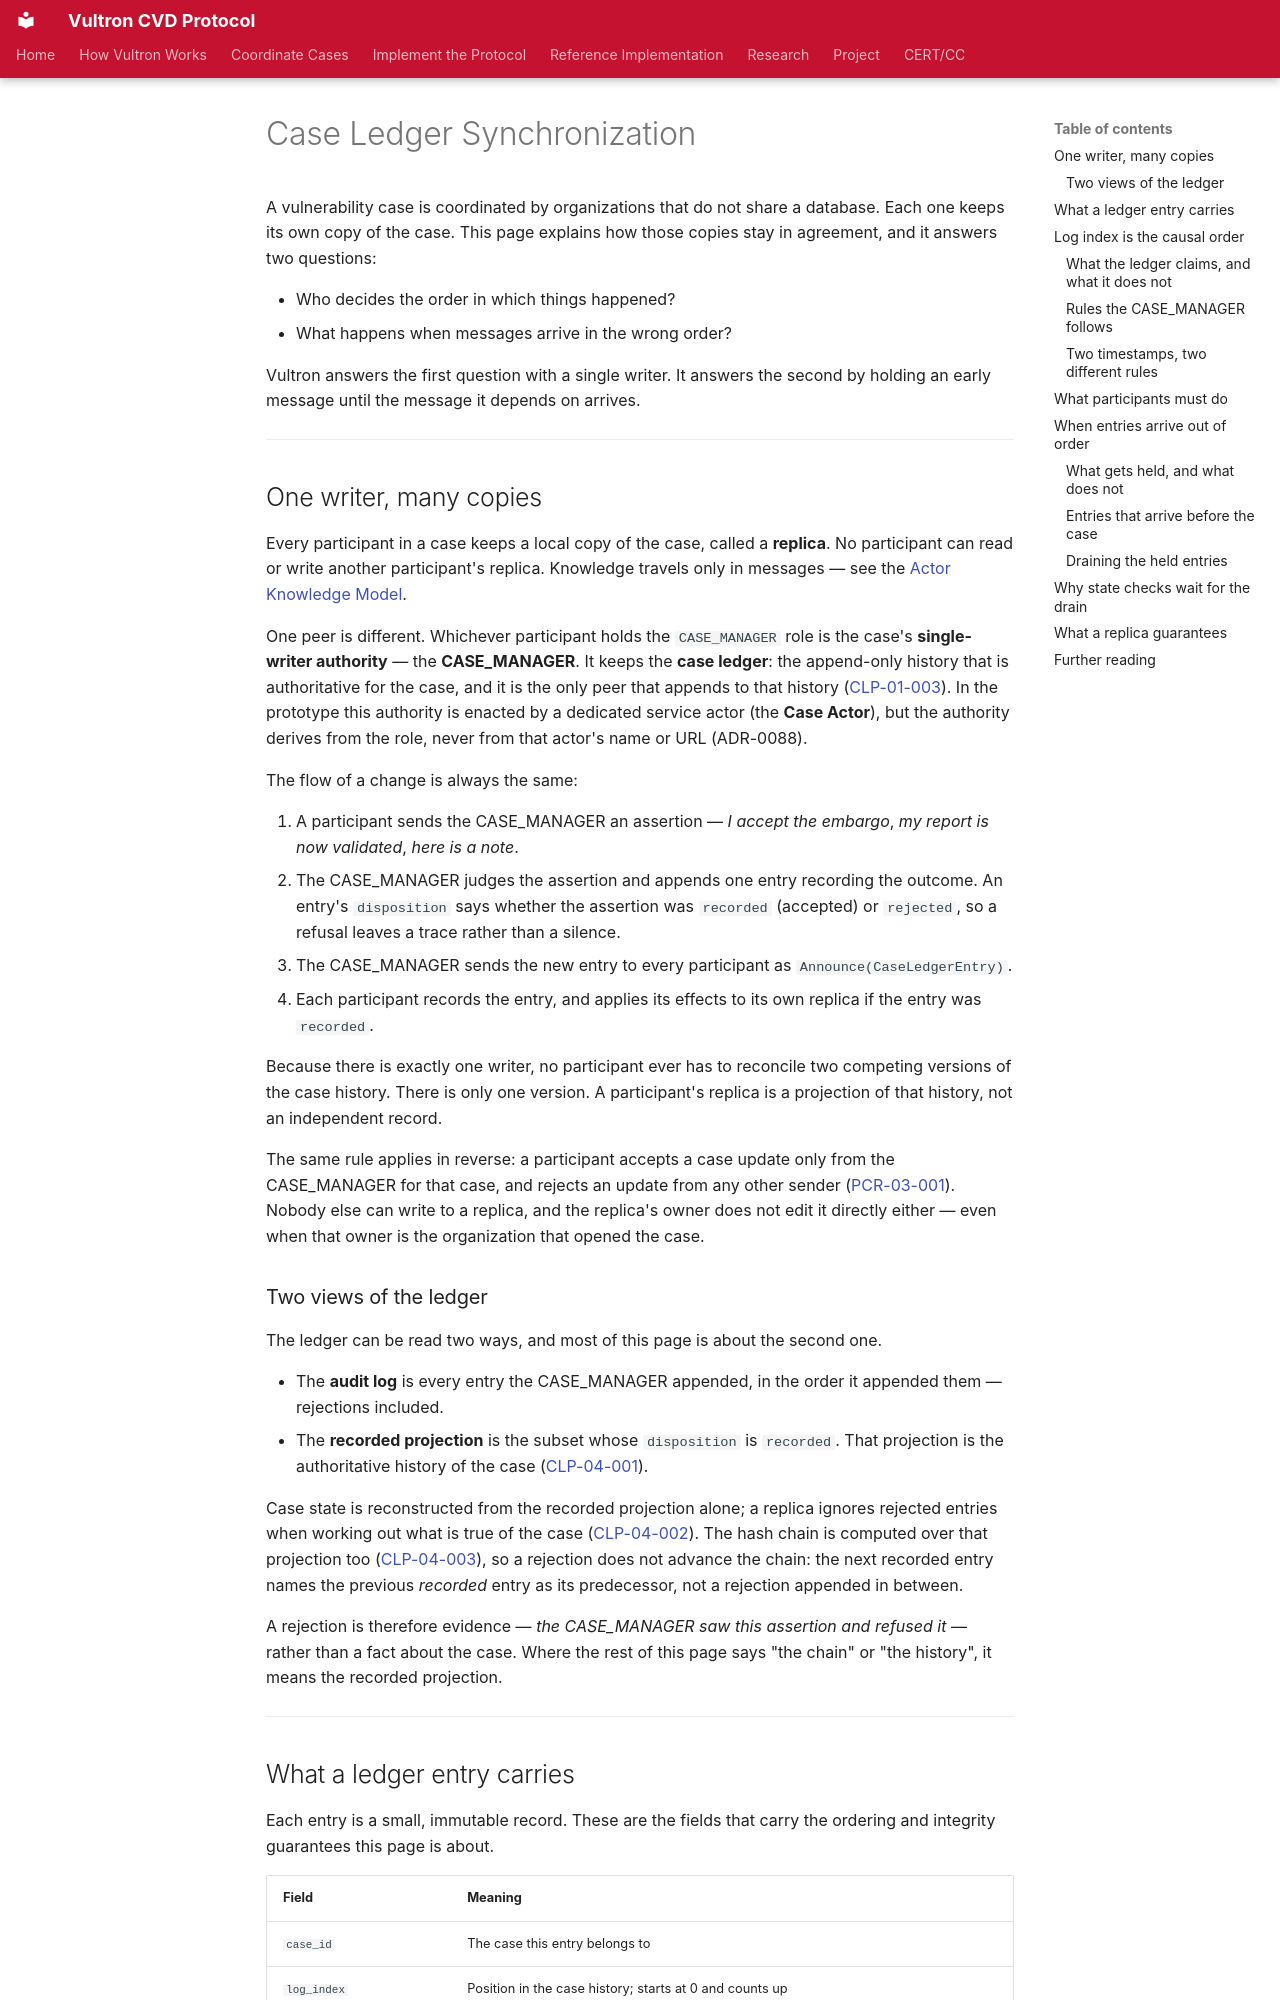

repository: CERTCC/Vultron · page: topics/case_ledger_sync/index.html · generator: mkdocs

# Case Ledger Synchronization

A vulnerability case is coordinated by organizations that do not share a
database. Each one keeps its own copy of the case. This page explains how
those copies stay in agreement, and it answers two questions:

- Who decides the order in which things happened?
- What happens when messages arrive in the wrong order?

Vultron answers the first question with a single writer. It answers the second
by holding an early message until the message it depends on arrives.

---

## One writer, many copies

Every participant in a case keeps a local copy of the case, called a
**replica**. No participant can read or write another participant's replica.
Knowledge travels only in messages — see the
[Actor Knowledge Model](actor-knowledge-model.md).

One peer is different. Whichever participant holds the `CASE_MANAGER` role is
the case's **single-writer authority** — the **CASE_MANAGER**. It keeps the
**case ledger**: the append-only history that is authoritative for the case,
and it is the only peer that appends to that history
([CLP-01-003](../reference/specs/protocol.md#clp-01)). In the prototype this
authority is enacted by a dedicated service actor (the **Case Actor**), but the
authority derives from the role, never from that actor's name or URL (ADR-0088).

The flow of a change is always the same:

1. A participant sends the CASE_MANAGER an assertion — *I accept the embargo*,
   *my report is now validated*, *here is a note*.
2. The CASE_MANAGER judges the assertion and appends one entry recording the
   outcome. An entry's `disposition` says whether the assertion was
   `recorded` (accepted) or `rejected`, so a refusal leaves a trace rather
   than a silence.
3. The CASE_MANAGER sends the new entry to every participant as
   `Announce(CaseLedgerEntry)`.
4. Each participant records the entry, and applies its effects to its own
   replica if the entry was `recorded`.

Because there is exactly one writer, no participant ever has to reconcile two
competing versions of the case history. There is only one version. A
participant's replica is a projection of that history, not an independent
record.

The same rule applies in reverse: a participant accepts a case update only
from the CASE_MANAGER for that case, and rejects an update from any other sender
([PCR-03-001](../reference/specs/protocol.md#pcr-03)). Nobody else can write
to a replica, and the replica's owner does not edit it directly either — even
when that owner is the organization that opened the case.

### Two views of the ledger

The ledger can be read two ways, and most of this page is about the second one.

- The **audit log** is every entry the CASE_MANAGER appended, in the order it
  appended them — rejections included.
- The **recorded projection** is the subset whose `disposition` is `recorded`.
  That projection is the authoritative history of the case
  ([CLP-04-001](../reference/specs/protocol.md#clp-04)).

Case state is reconstructed from the recorded projection alone; a replica
ignores rejected entries when working out what is true of the case
([CLP-04-002](../reference/specs/protocol.md#clp-04)). The hash chain is
computed over that projection too
([CLP-04-003](../reference/specs/protocol.md#clp-04)), so a rejection does not
advance the chain: the next recorded entry names the previous *recorded* entry
as its predecessor, not a rejection appended in between.

A rejection is therefore evidence — *the CASE_MANAGER saw this assertion and
refused it* — rather than a fact about the case. Where the rest of this page
says "the chain" or "the history", it means the recorded projection.

---

## What a ledger entry carries

Each entry is a small, immutable record. These are the fields that carry the
ordering and integrity guarantees this page is about.

| Field | Meaning |
|---|---|
| `case_id` | The case this entry belongs to |
| `log_index` | Position in the case history; starts at 0 and counts up |
| `published` | When the CASE_MANAGER stamped the entry, by its own clock |
| `prevLogHash` | Hash of the previous `recorded` entry |
| `entryHash` | Hash of this entry's own content |
| `payloadSnapshot` | A copy of the assertion the entry records |

`prevLogHash` and `entryHash` link the entries into a chain, like the teeth of
a zipper. Each entry names its predecessor in the recorded projection, so a
receiver can tell whether an entry belongs at the end of the history it already
holds. The first entry in a
case names the **genesis hash**, a value derived from the case object itself,
so the chain is anchored to the case it describes.

---
